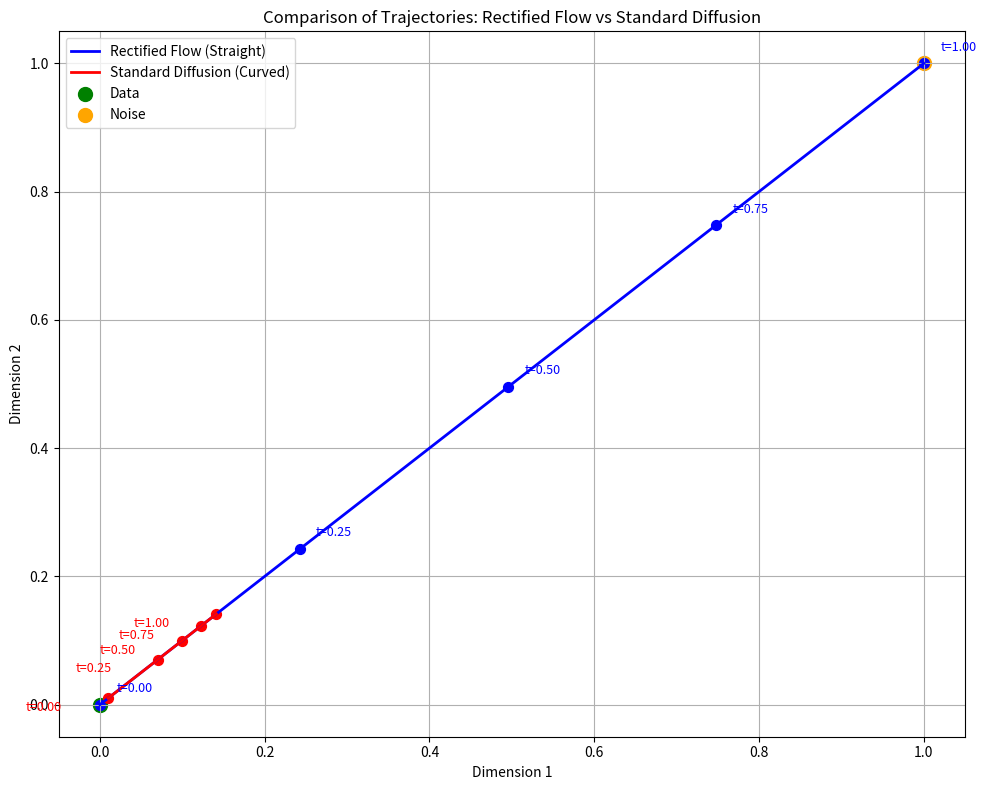

Write Python code to recreate this figure. (Note: this script raises an exception after producing the figure.)
import numpy as np
import matplotlib.pyplot as plt


def visualize_trajectory_comparison(output_path=None):
    """
    Visualize the differences in trajectory between diffusion and rectified flow processes.
    
    Args:
        output_path: Optional path to save the visualization
    """
    # Create figure
    fig, ax = plt.subplots(figsize=(10, 8))
    
    # Time steps
    t = np.linspace(0, 1, 100)
    
    # Setup for standard diffusion trajectory
    beta_start, beta_end = 0.0001, 0.02
    beta_t = beta_start + t * (beta_end - beta_start)
    alpha_t = 1 - beta_t
    alpha_bar_t = alpha_t  # Simplified
    
    # In 2D space, show how a point moves from data to noise
    # Starting point (data) and ending point (noise)
    data_point = np.array([0.0, 0.0])
    noise_point = np.array([1.0, 1.0])
    
    # Calculate trajectories
    rf_trajectory = np.array([(1 - tt) * data_point + tt * noise_point for tt in t])
    
    # For diffusion, the trajectory curves based on the variance schedule
    diff_trajectory = np.array([np.sqrt(alpha_bar_tt) * data_point + 
                               np.sqrt(1 - alpha_bar_tt) * noise_point 
                               for alpha_bar_tt in alpha_bar_t])
    
    # Plot trajectories
    ax.plot(rf_trajectory[:, 0], rf_trajectory[:, 1], 'b-', linewidth=2, label='Rectified Flow (Straight)')
    ax.plot(diff_trajectory[:, 0], diff_trajectory[:, 1], 'r-', linewidth=2, label='Standard Diffusion (Curved)')
    
    # Mark data and noise points
    ax.scatter([data_point[0]], [data_point[1]], c='green', s=100, label='Data')
    ax.scatter([noise_point[0]], [noise_point[1]], c='orange', s=100, label='Noise')
    
    # Plot time markers
    for tt in [0, 0.25, 0.5, 0.75, 1.0]:
        idx = int(tt * (len(t) - 1))
        ax.scatter([rf_trajectory[idx, 0]], [rf_trajectory[idx, 1]], c='blue', s=50)
        ax.scatter([diff_trajectory[idx, 0]], [diff_trajectory[idx, 1]], c='red', s=50)
        ax.text(rf_trajectory[idx, 0] + 0.02, rf_trajectory[idx, 1] + 0.02, f't={tt:.2f}', fontsize=9, color='blue')
        ax.text(diff_trajectory[idx, 0] - 0.1, diff_trajectory[idx, 1] - 0.02, f't={tt:.2f}', fontsize=9, color='red')
    
    # Label and grid
    ax.set_xlabel('Dimension 1')
    ax.set_ylabel('Dimension 2')
    ax.set_title('Comparison of Trajectories: Rectified Flow vs Standard Diffusion')
    ax.legend()
    ax.grid(True)
    
    plt.tight_layout()
    
    if output_path:
        plt.savefig(output_path, dpi=300, bbox_inches='tight')
        print(f"Visualization saved to {output_path}")
    
    plt.show()


if __name__ == "__main__":
    # Example usage
    output_path = "outputs/trajectory_comparison.png"  # Optional output path
    visualize_trajectory_comparison(output_path)